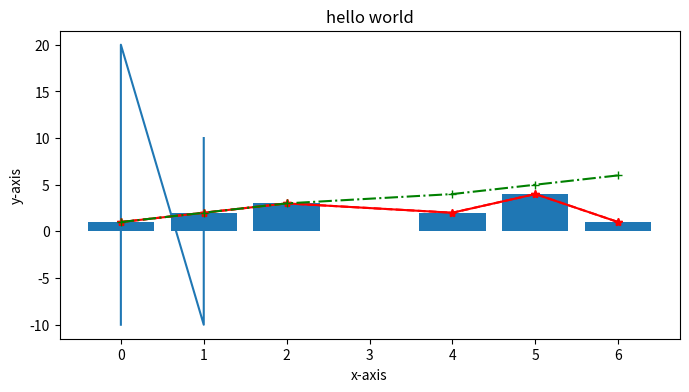

Write the Python code that produced this figure.
import matplotlib.pyplot as plt
plt.figure(figsize=(8, 4))
plt.plot([0,0,1,1],[-10, 20,-10, 10])

plt.ylabel('some numbers')
plt.title("hello")
plt.show()

import numpy as np
import matplotlib.pyplot as plt
x = [0, 1, 2, 4, 5, 6]
y = [1, 2, 3, 2, 4, 1]
plt.plot(x, y, '-*r')
plt.xlabel("x-axis")
plt.ylabel("y-axis")
plt.show()

x = [0, 1, 2, 4, 5, 6]
y = [1, 2, 3, 2, 4, 1]
z = [1, 2, 3, 4, 5, 6]
plt.plot(x, y, '--*r', x, z, '-.+g')
plt.xlabel("x-axis")
plt.ylabel("y-axis")
plt.title("hello world")
plt.show()


import numpy as np
import matplotlib.pyplot as plt
x = [0, 1, 2, 4, 5, 6]
y = [1, 2, 3, 2, 4, 1]
z = [1, 2, 3, 4, 5, 6]
plt.bar(x, y)
plt.xlabel("x-axis")
plt.ylabel("y-axis")
plt.show()